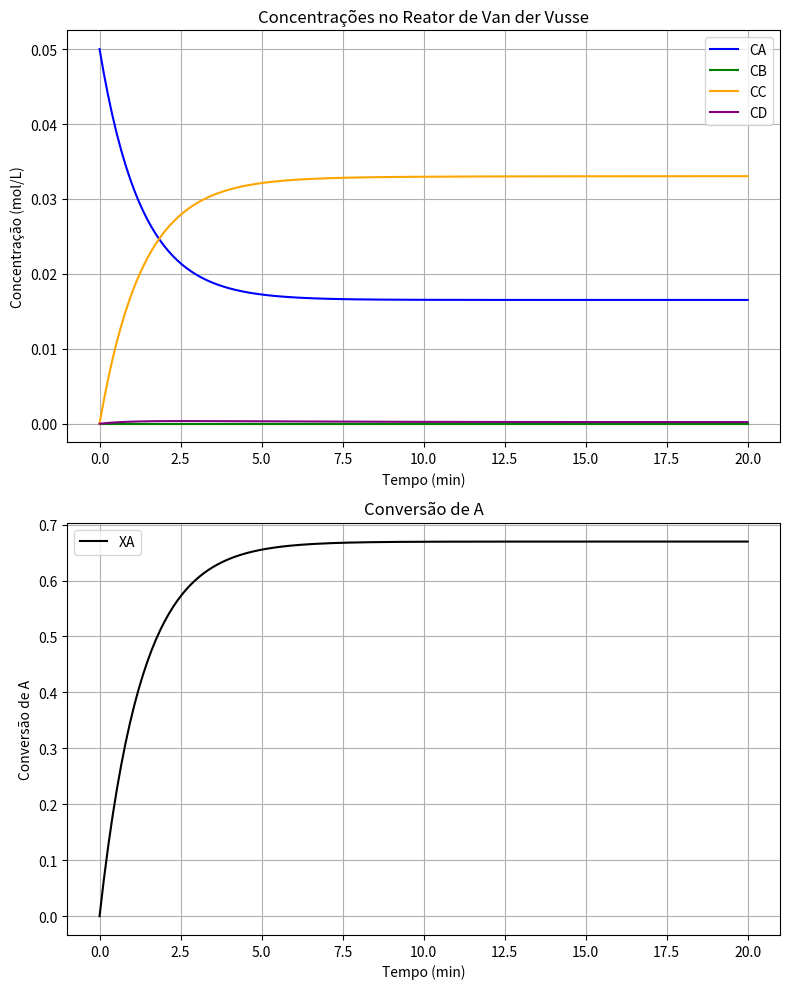

Recreate this plot in Python. (Note: this script raises an exception after producing the figure.)
import numpy as np
from scipy.integrate import solve_ivp
import matplotlib.pyplot as plt

# Parâmetros do processo
Ca_in = 0.05  # mol/L
Cb_in = 0.0   # mol/L
Cc_in = 0.0   # mol/L
Cd_in = 0.0   # mol/L 

Qin = 250.0   # L/min
Qout = 250.0  # L/min (assumindo estado estacionário)
V = 1000.0    # L
k1 = 0.5      # min⁻¹
k2 = 0.2      # min⁻¹
k3 = 0.2      # min⁻¹·L·mol⁻¹

# Condições iniciais
Ca0 = 0.05    # mol/L
Cb0 = 0.0     # mol/L
Cc0 = 0.0     # mol/L
Cd0 = 0.0     # mol/L

# Tempo de residência
tau = V / Qin  # min

# Tempo de simulação
T_sim = 20.0  # min

def model(t, y):
    Ca, Cb, Cc, Cd = y

    # Taxas de reação
    r1 = k1 * Ca
    r2 = k2 * Cb
    r3 = k3 * Ca**2

    # Equações diferenciais do reator CSTR com Qin e Qout
    dCadt = (1/V)*(Qin*Ca_in - Qout*Ca - r1*V - 2*r3*V)
    dCcdt = (1/V)*(Qin*Cb_in - Qout*Cc + r1*V - r2*V)
    dCbdt = (1/V)*(Qin*Cc_in - Qout*Cb + r2*V)
    dCddt = (1/V)*(Qin*Cd_in - Qout*Cd + r3*V)

    return [dCadt, dCbdt, dCcdt, dCddt]

# Solução do sistema de EDOs
sol = solve_ivp(
    fun=model,
    t_span=(0.0, T_sim),
    y0=[Ca0, Cb0, Cc0, Cd0],
    max_step=0.01,
    dense_output=True
)

# Vetores de tempo e concentrações
t_min = np.linspace(0.0, T_sim, 300)
Ca = sol.sol(t_min)[0]
Cb = sol.sol(t_min)[1]
Cc = sol.sol(t_min)[2]
Cd = sol.sol(t_min)[3]

# Conversão de A
XA = (Ca0 - Ca) / Ca0

# Gráficos
fig, (ax1, ax2) = plt.subplots(2, 1, figsize=(8, 10))

# Concentrações vs tempo
ax1.plot(t_min, Ca, label="CA", color='blue')
ax1.plot(t_min, Cb, label="CB", color='green')
ax1.plot(t_min, Cc, label="CC", color='orange')
ax1.plot(t_min, Cd, label="CD", color='purple')
ax1.set_xlabel("Tempo (min)")
ax1.set_ylabel("Concentração (mol/L)")
ax1.legend()
ax1.grid(True)
ax1.set_title("Concentrações no Reator de Van der Vusse")

# Conversão vs tempo
ax2.plot(t_min, XA, label="XA", color='black')
ax2.set_xlabel("Tempo (min)")
ax2.set_ylabel("Conversão de A")
ax2.legend()
ax2.grid(True)
ax2.set_title("Conversão de A")

plt.tight_layout()
plt.savefig("exercicios sala de aula/aula 08/van_der_vusse_reator.png", dpi=300)
plt.show()

# Salvar dados
with open("exercicios sala de aula/aula 08/van_der_vusse_reator.dat", "w", encoding="utf-8") as f:
    f.write("tempo_min CA CB CC CD XA\n")
    for t, ca, cb, cc, cd, xa in zip(t_min, Ca, Cb, Cc, Cd, XA):
        f.write(f"{t:.6f} {ca:.6f} {cb:.6f} {cc:.6f} {cd:.6f} {xa:.6f}\n")

# Valores finais
print("Tempo de residência:", tau, "min")
print("Concentrações finais:")
print("CA final:", Ca[-1])
print("CB final:", Cb[-1])
print("CC final:", Cc[-1])
print("CD final:", Cd[-1])
print("XA final:", XA[-1])
